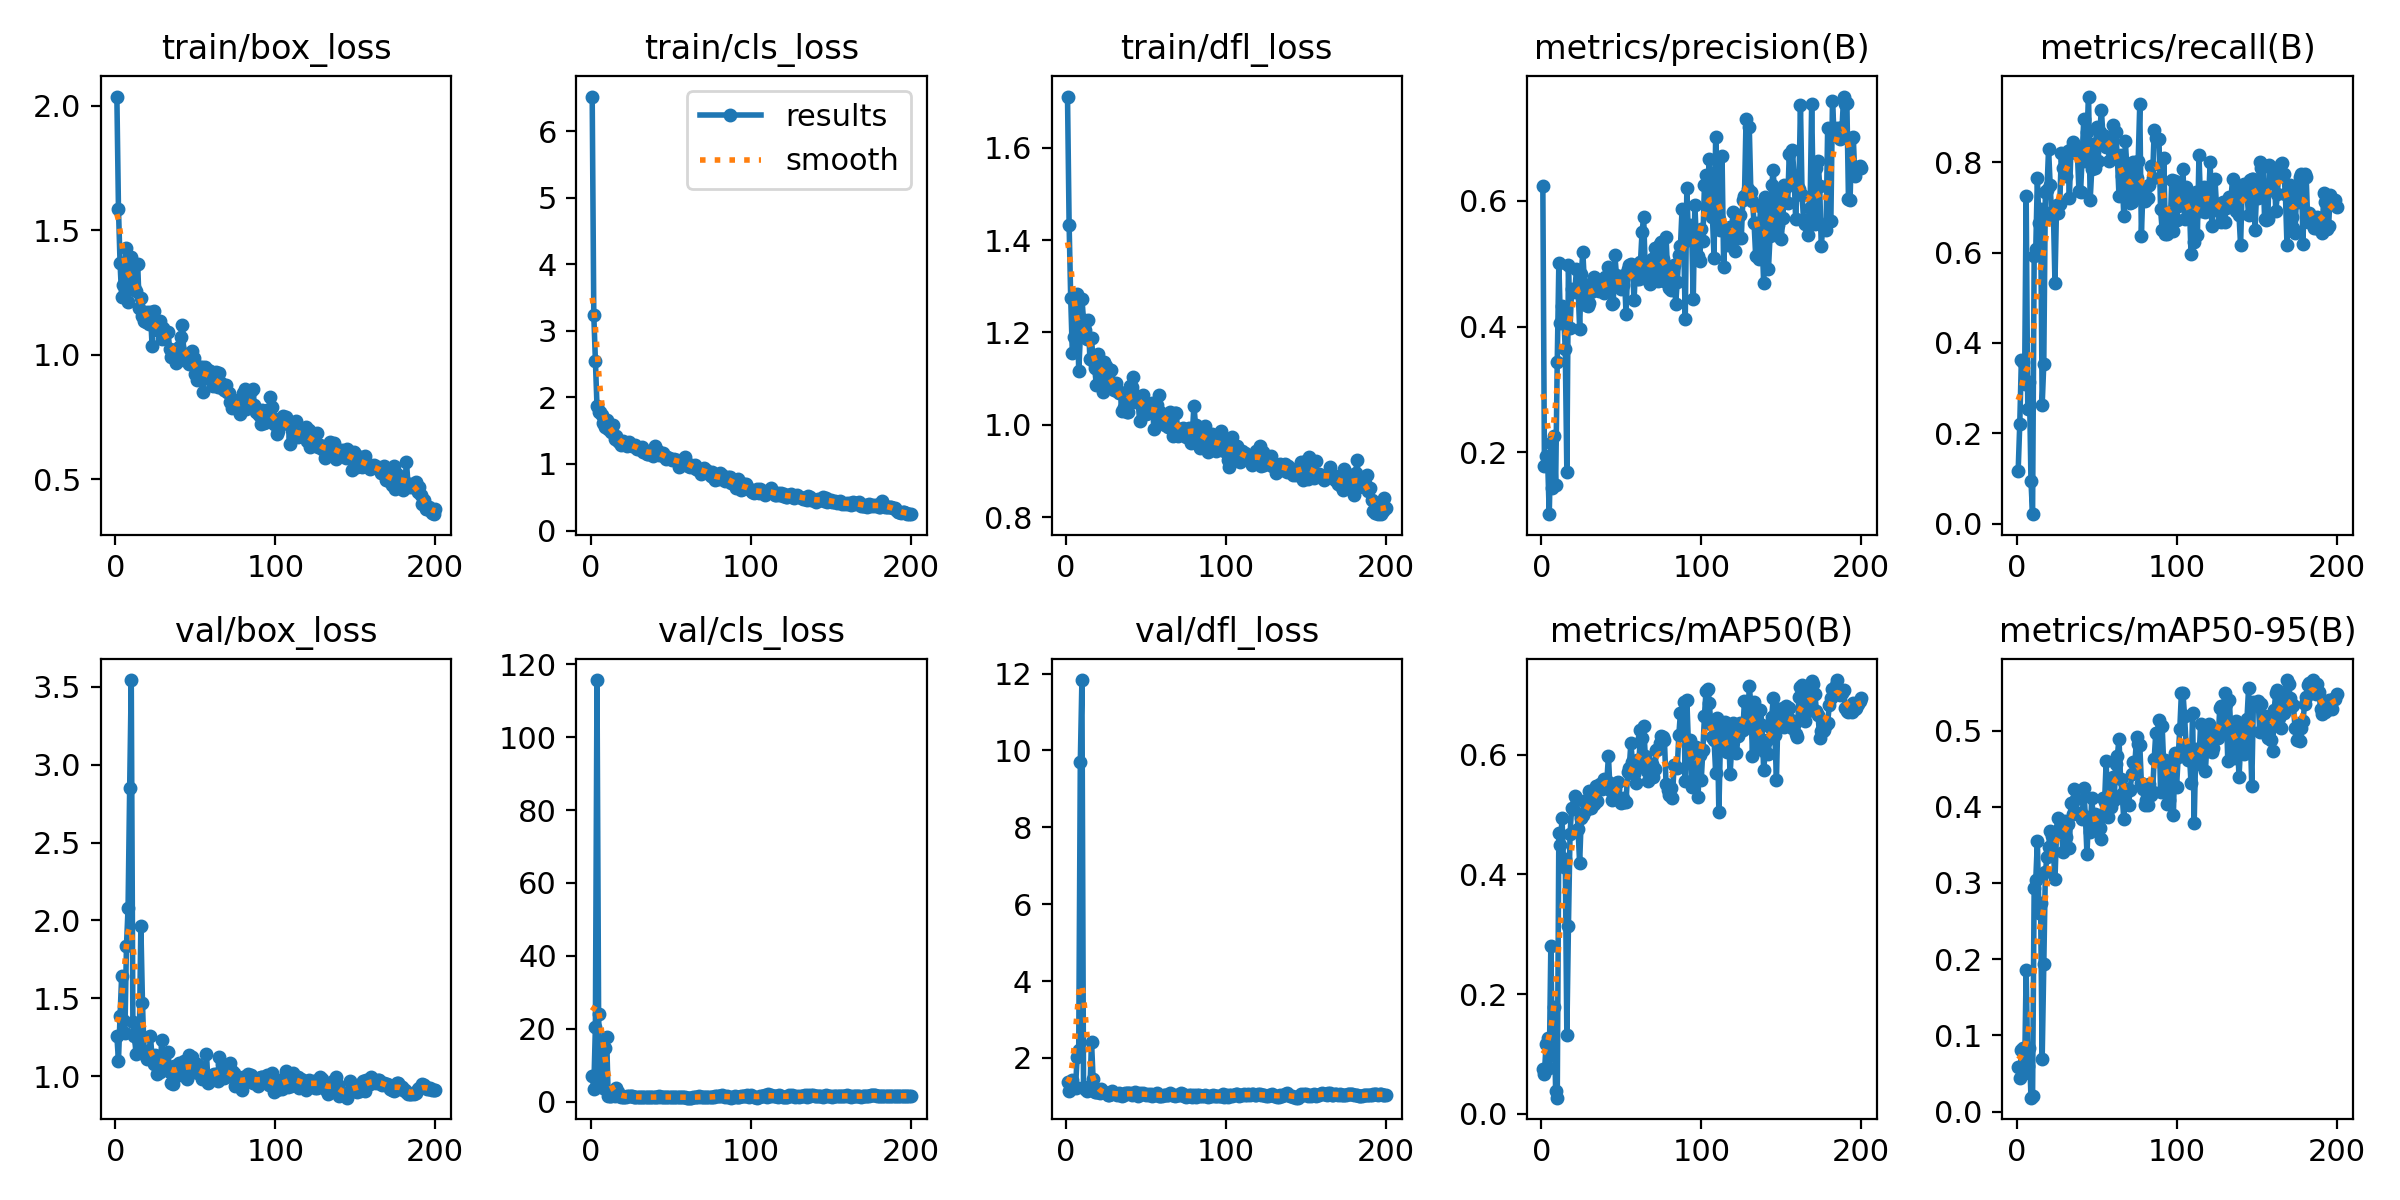

The file beside this chart, header and first rows:
epoch, train/box_loss, train/cls_loss, train/dfl_loss, metrics/precision(B), metrics/recall(B), metrics/mAP50(B), metrics/mAP50-95(B), val/box_loss, val/cls_loss, val/dfl_loss, lr/pg0, lr/pg1, lr/pg2
1, 2.036, 6.521, 1.711, 0.6232, 0.1167, 0.0744, 0.05882, 1.258, 7.161, 1.361, 0.0002167, 0.0002167, 0.0002167
2, 1.587, 3.243, 1.434, 0.1779, 0.2208, 0.06699, 0.04356, 1.099, 3.565, 1.127, 0.0004479, 0.0004479, 0.0004479
3, 1.368, 2.546, 1.274, 0.1942, 0.3625, 0.1157, 0.08047, 1.389, 20.45, 1.237, 0.0006767, 0.0006767, 0.0006767
4, 1.231, 1.869, 1.157, 0.1868, 0.3583, 0.1273, 0.08316, 1.644, 115.7, 1.417, 0.0009032, 0.0009032, 0.0009032
5, 1.28, 1.782, 1.191, 0.1015, 0.3083, 0.07561, 0.05038, 1.358, 24.09, 1.263, 0.001128, 0.001128, 0.001128
6, 1.365, 1.78, 1.207, 0.2151, 0.725, 0.28, 0.1857, 1.276, 5.09, 1.225, 0.001349, 0.001349, 0.001349
7, 1.429, 1.729, 1.284, 0.1429, 0.2542, 0.0978, 0.05942, 1.838, 8.851, 2.013, 0.001569, 0.001569, 0.001569
8, 1.213, 1.613, 1.116, 0.2261, 0.3125, 0.1783, 0.08347, 2.079, 3.664, 2.205, 0.001609, 0.001609, 0.001609
9, 1.263, 1.553, 1.19, 0.1474, 0.09406, 0.03773, 0.01825, 2.851, 14.68, 9.709, 0.001601, 0.001601, 0.001601
10, 1.392, 1.663, 1.273, 0.3443, 0.02083, 0.02671, 0.02044, 3.545, 17.84, 11.83, 0.001593, 0.001593, 0.001593
11, 1.346, 1.518, 1.228, 0.5006, 0.5917, 0.4687, 0.2938, 1.349, 1.54, 1.24, 0.001584, 0.001584, 0.001584
12, 1.274, 1.577, 1.206, 0.405, 0.6083, 0.4496, 0.3039, 1.258, 1.487, 1.185, 0.001576, 0.001576, 0.001576
13, 1.257, 1.475, 1.185, 0.4328, 0.7659, 0.4942, 0.3545, 1.141, 1.548, 1.148, 0.001568, 0.001568, 0.001568
14, 1.365, 1.582, 1.226, 0.4171, 0.6667, 0.4125, 0.2601, 1.301, 1.946, 1.182, 0.00156, 0.00156, 0.00156
15, 1.189, 1.378, 1.142, 0.365, 0.6958, 0.4258, 0.2732, 1.222, 1.651, 1.175, 0.001551, 0.001551, 0.001551
16, 1.23, 1.423, 1.187, 0.1694, 0.2625, 0.1316, 0.06877, 1.967, 3.771, 2.424, 0.001543, 0.001543, 0.001543
17, 1.155, 1.345, 1.138, 0.4987, 0.353, 0.3142, 0.1942, 1.472, 2.624, 1.445, 0.001535, 0.001535, 0.001535
18, 1.137, 1.331, 1.123, 0.3976, 0.7333, 0.4685, 0.3139, 1.144, 1.422, 1.111, 0.001527, 0.001527, 0.001527
19, 1.13, 1.287, 1.086, 0.4605, 0.738, 0.5113, 0.3346, 1.164, 1.356, 1.103, 0.001519, 0.001519, 0.001519
20, 1.171, 1.352, 1.153, 0.4572, 0.8301, 0.509, 0.347, 1.111, 1.313, 1.12, 0.00151, 0.00151, 0.00151
21, 1.124, 1.297, 1.123, 0.4558, 0.75, 0.531, 0.3685, 1.123, 1.28, 1.089, 0.001502, 0.001502, 0.001502
22, 1.172, 1.307, 1.127, 0.4911, 0.6778, 0.5278, 0.3616, 1.258, 1.349, 1.181, 0.001494, 0.001494, 0.001494
23, 1.035, 1.272, 1.071, 0.4626, 0.6917, 0.4756, 0.3405, 1.119, 1.578, 1.117, 0.001486, 0.001486, 0.001486
24, 1.175, 1.329, 1.135, 0.3969, 0.5333, 0.4187, 0.305, 1.081, 1.647, 1.104, 0.001477, 0.001477, 0.001477
25, 1.135, 1.291, 1.127, 0.4842, 0.7061, 0.4945, 0.3666, 1.138, 1.407, 1.083, 0.001469, 0.001469, 0.001469
26, 1.099, 1.266, 1.11, 0.5182, 0.689, 0.4988, 0.3859, 1.012, 1.483, 1.047, 0.001461, 0.001461, 0.001461
27, 1.1, 1.264, 1.097, 0.4683, 0.7083, 0.5222, 0.3729, 1.083, 1.287, 1.048, 0.001453, 0.001453, 0.001453
28, 1.134, 1.284, 1.12, 0.4349, 0.8208, 0.5077, 0.3707, 1.028, 1.227, 1.071, 0.001444, 0.001444, 0.001444
29, 1.062, 1.231, 1.081, 0.4326, 0.7871, 0.5108, 0.3408, 1.23, 1.266, 1.152, 0.001436, 0.001436, 0.001436
30, 1.107, 1.231, 1.076, 0.4371, 0.8055, 0.5395, 0.381, 1.113, 1.229, 1.085, 0.001428, 0.001428, 0.001428
31, 1.089, 1.222, 1.091, 0.4555, 0.7708, 0.5109, 0.36, 1.081, 1.23, 1.062, 0.001419, 0.001419, 0.001419
32, 1.092, 1.25, 1.074, 0.4597, 0.825, 0.5211, 0.3779, 1.056, 1.247, 1.04, 0.001411, 0.001411, 0.001411
33, 1.092, 1.174, 1.069, 0.4781, 0.7218, 0.5183, 0.3461, 1.153, 1.253, 1.08, 0.001403, 0.001403, 0.001403
34, 1.022, 1.179, 1.072, 0.4618, 0.8297, 0.5478, 0.4049, 1.025, 1.229, 1.037, 0.001395, 0.001395, 0.001395
35, 0.9893, 1.151, 1.03, 0.4579, 0.8458, 0.5232, 0.3902, 0.9548, 1.22, 1.016, 0.001386, 0.001386, 0.001386
36, 1.005, 1.148, 1.038, 0.456, 0.8312, 0.5437, 0.4231, 0.9505, 1.148, 1.025, 0.001378, 0.001378, 0.001378
37, 1.019, 1.188, 1.048, 0.4684, 0.8214, 0.5515, 0.4096, 1.064, 1.203, 1.09, 0.00137, 0.00137, 0.00137
38, 0.9673, 1.155, 1.028, 0.457, 0.8209, 0.5424, 0.3921, 1.054, 1.21, 1.084, 0.001362, 0.001362, 0.001362
39, 1.001, 1.113, 1.029, 0.4541, 0.7367, 0.5601, 0.3902, 1.072, 1.206, 1.087, 0.001353, 0.001353, 0.001353
40, 1.032, 1.273, 1.084, 0.4784, 0.7339, 0.5563, 0.392, 1.086, 1.292, 1.086, 0.001345, 0.001345, 0.001345
41, 1.071, 1.207, 1.083, 0.4637, 0.8125, 0.5567, 0.384, 1.005, 1.192, 1.027, 0.001337, 0.001337, 0.001337
42, 1.121, 1.202, 1.104, 0.4955, 0.8954, 0.5982, 0.4249, 1.045, 1.152, 1.052, 0.001329, 0.001329, 0.001329
43, 0.9799, 1.13, 1.064, 0.4762, 0.8042, 0.5406, 0.387, 1.098, 1.45, 1.102, 0.00132, 0.00132, 0.00132
44, 1.004, 1.136, 1.048, 0.4364, 0.8667, 0.5246, 0.3383, 1.054, 1.29, 1.084, 0.001312, 0.001312, 0.001312
45, 0.9813, 1.166, 1.061, 0.437, 0.9458, 0.5437, 0.3864, 0.9788, 1.256, 1.018, 0.001304, 0.001304, 0.001304
46, 0.9618, 1.119, 1.009, 0.5142, 0.7167, 0.5433, 0.3673, 1.133, 1.282, 1.087, 0.001296, 0.001296, 0.001296
47, 0.9898, 1.078, 1.06, 0.4818, 0.7856, 0.5522, 0.4114, 1.03, 1.288, 1.052, 0.001287, 0.001287, 0.001287
48, 1.014, 1.105, 1.064, 0.4655, 0.8417, 0.5549, 0.3836, 1.122, 1.255, 1.087, 0.001279, 0.001279, 0.001279
49, 0.988, 1.095, 1.044, 0.478, 0.7875, 0.5276, 0.39, 1.056, 1.288, 1.057, 0.001271, 0.001271, 0.001271
50, 0.9236, 1.074, 1.023, 0.4606, 0.8787, 0.5201, 0.3771, 1.025, 1.292, 1.045, 0.001263, 0.001263, 0.001263
51, 0.8978, 1.063, 1.026, 0.4664, 0.8042, 0.5273, 0.3814, 1.076, 1.219, 1.055, 0.001254, 0.001254, 0.001254
52, 0.9153, 1.07, 1.035, 0.4814, 0.8667, 0.522, 0.3715, 1.017, 1.168, 1.034, 0.001246, 0.001246, 0.001246
53, 0.9497, 1.058, 1.038, 0.4196, 0.9167, 0.5213, 0.3579, 1.059, 1.204, 1.057, 0.001238, 0.001238, 0.001238
54, 0.9512, 1.059, 1.048, 0.4913, 0.8583, 0.5707, 0.4114, 0.9832, 1.195, 1.012, 0.00123, 0.00123, 0.00123
55, 0.8502, 0.9469, 0.9902, 0.4983, 0.8583, 0.5783, 0.4065, 1.015, 1.137, 1.042, 0.001221, 0.001221, 0.001221
56, 0.9498, 1.039, 1.042, 0.4995, 0.8339, 0.6196, 0.4595, 1.008, 1.253, 1.049, 0.001213, 0.001213, 0.001213
57, 0.9376, 1.067, 1.042, 0.4953, 0.8417, 0.5885, 0.3865, 1.14, 1.193, 1.088, 0.001205, 0.001205, 0.001205
58, 0.9373, 1.028, 1.065, 0.4417, 0.8042, 0.5679, 0.4186, 0.9555, 1.142, 1.001, 0.001197, 0.001197, 0.001197
59, 0.9369, 1.1, 1.028, 0.498, 0.8404, 0.5527, 0.3992, 0.9911, 1.246, 1.008, 0.001188, 0.001188, 0.001188
60, 0.9, 1.003, 1.009, 0.475, 0.8833, 0.5922, 0.4393, 0.9786, 1.115, 1.018, 0.00118, 0.00118, 0.00118
... 140 more rows
